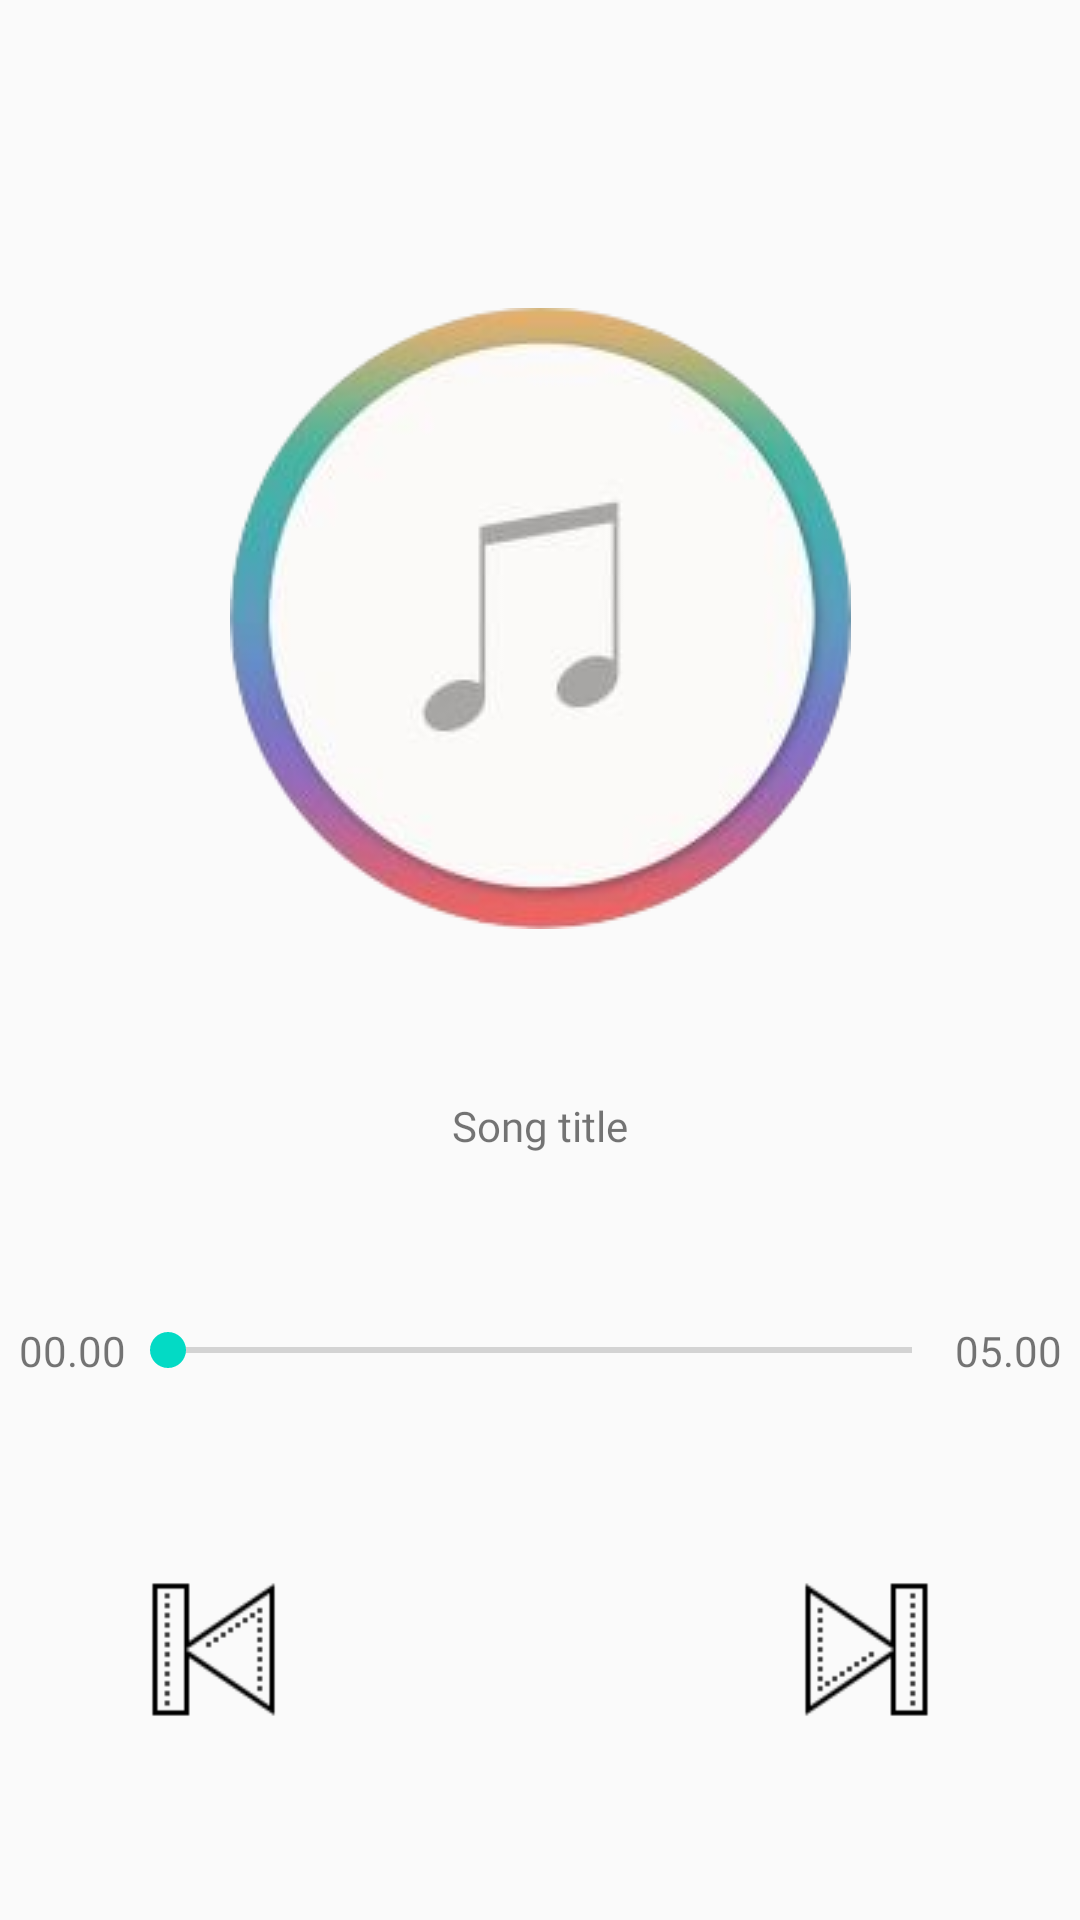

Here is an Android app screen rendered from its layout file. Give the layout XML and the strings, colors and styles it references.
<!-- AndroidManifest.xml: application theme AppTheme -->
<!-- res/layout/activity_music_player.xml -->
<?xml version="1.0" encoding="utf-8"?>
<androidx.constraintlayout.widget.ConstraintLayout xmlns:android="http://schemas.android.com/apk/res/android"
    xmlns:app="http://schemas.android.com/apk/res-auto"
    xmlns:tools="http://schemas.android.com/tools"
    android:layout_width="match_parent"
    android:layout_height="match_parent"
    tools:context=".category_music.player.MusicPlayer">

    <ImageView
        android:id="@+id/imageView2"
        android:layout_width="wrap_content"
        android:layout_height="wrap_content"
        android:layout_marginTop="50dp"
        app:layout_constraintBottom_toTopOf="@id/id_songTitle"
        app:layout_constraintEnd_toEndOf="parent"
        app:layout_constraintStart_toStartOf="parent"
        app:layout_constraintTop_toTopOf="parent"
        app:srcCompat="@drawable/musicicon" />

    <TextView
        android:id="@+id/id_songTitle"
        android:layout_width="match_parent"
        android:layout_height="26dp"
        android:ellipsize="marquee"
        android:fontFamily="@font/poppins_light"
        android:gravity="center"
        android:marqueeRepeatLimit="marquee_forever"
        android:scrollHorizontally="true"
        android:singleLine="true"
        android:text="Song title"
        app:layout_constraintBottom_toTopOf="@id/id_musicProgressBar"
        app:layout_constraintEnd_toEndOf="parent"
        app:layout_constraintStart_toStartOf="parent"
        app:layout_constraintTop_toBottomOf="@+id/imageView2" />

    <SeekBar
        android:id="@+id/id_musicProgressBar"
        android:layout_width="0dp"
        android:layout_height="19dp"

        android:layout_marginStart="40dp"
        android:layout_marginEnd="40dp"
        app:layout_constraintBottom_toTopOf="@id/id_btnPlay"
        app:layout_constraintEnd_toEndOf="parent"
        app:layout_constraintHorizontal_bias="1.0"
        app:layout_constraintStart_toStartOf="parent"
        app:layout_constraintTop_toBottomOf="@+id/id_songTitle" />

    <ImageView
        android:id="@+id/id_btnNextLeft"
        android:layout_width="65dp"
        android:layout_height="65dp"
        app:layout_constraintBottom_toBottomOf="parent"

        app:layout_constraintEnd_toStartOf="@+id/id_btnPlay"

        app:layout_constraintHorizontal_bias="0.514"
        app:layout_constraintStart_toStartOf="parent"
        app:layout_constraintTop_toBottomOf="@+id/id_musicProgressBar"
        app:layout_constraintVertical_bias="0.499"
        app:srcCompat="@drawable/iconskipleft" />

    <ImageView
        android:id="@+id/id_btnPlay"
        android:layout_width="75dp"
        android:layout_height="75dp"
        app:layout_constraintBottom_toBottomOf="parent"

        app:layout_constraintEnd_toStartOf="@id/id_btnNextRight"
        app:layout_constraintStart_toEndOf="@id/id_btnNextLeft"

        app:layout_constraintTop_toBottomOf="@+id/id_musicProgressBar"
        app:layout_constraintVertical_bias="0.0"
        app:srcCompat="@drawable/iconplay" />

    <ImageView
        android:id="@+id/id_btnNextRight"
        android:layout_width="65dp"
        android:layout_height="65dp"
        app:layout_constraintBottom_toBottomOf="parent"

        app:layout_constraintEnd_toEndOf="parent"
        app:layout_constraintHorizontal_bias="0.507"
        app:layout_constraintStart_toEndOf="@+id/id_btnPlay"
        app:layout_constraintTop_toBottomOf="@+id/id_musicProgressBar"

        app:layout_constraintVertical_bias="0.499"
        app:srcCompat="@drawable/iconskipright" />

    <TextView
        android:id="@+id/id_currentTime"
        android:layout_width="wrap_content"
        android:layout_height="wrap_content"
        android:layout_marginStart="8dp"
        android:layout_marginLeft="8dp"
        android:text="00.00"
        app:layout_constraintBottom_toBottomOf="@+id/id_musicProgressBar"
        app:layout_constraintEnd_toStartOf="@+id/id_musicProgressBar"
        app:layout_constraintStart_toStartOf="parent"
        app:layout_constraintTop_toTopOf="@+id/id_musicProgressBar" />

    <TextView
        android:id="@+id/id_fullTime"
        android:layout_width="wrap_content"
        android:layout_height="wrap_content"
        android:layout_marginEnd="8dp"
        android:layout_marginRight="8dp"
        android:text="05.00"
        app:layout_constraintBottom_toBottomOf="@+id/id_musicProgressBar"
        app:layout_constraintEnd_toEndOf="parent"
        app:layout_constraintStart_toEndOf="@+id/id_musicProgressBar"
        app:layout_constraintTop_toTopOf="@+id/id_musicProgressBar" />

</androidx.constraintlayout.widget.ConstraintLayout>
<!-- resources referenced by this layout -->
<resources>
  <!-- drawable iconskipleft: png bitmap (drawable, 1115 bytes) -->
  <!-- drawable iconskipright: png bitmap (drawable, 1124 bytes) -->
  <!-- drawable musicicon: png bitmap (drawable, 37151 bytes) -->
  <style name="AppTheme" parent="Theme.AppCompat.Light.DarkActionBar">
          
          <item name="colorPrimary">@color/colorPrimary</item>
          <item name="colorPrimaryDark">@color/colorPrimaryDark</item>
          <item name="colorAccent">@color/colorAccent</item>
      </style>
  <color name="colorPrimary">#6200EE</color>
  <color name="colorPrimaryDark">#3700B3</color>
  <color name="colorAccent">#03DAC5</color>
</resources>
